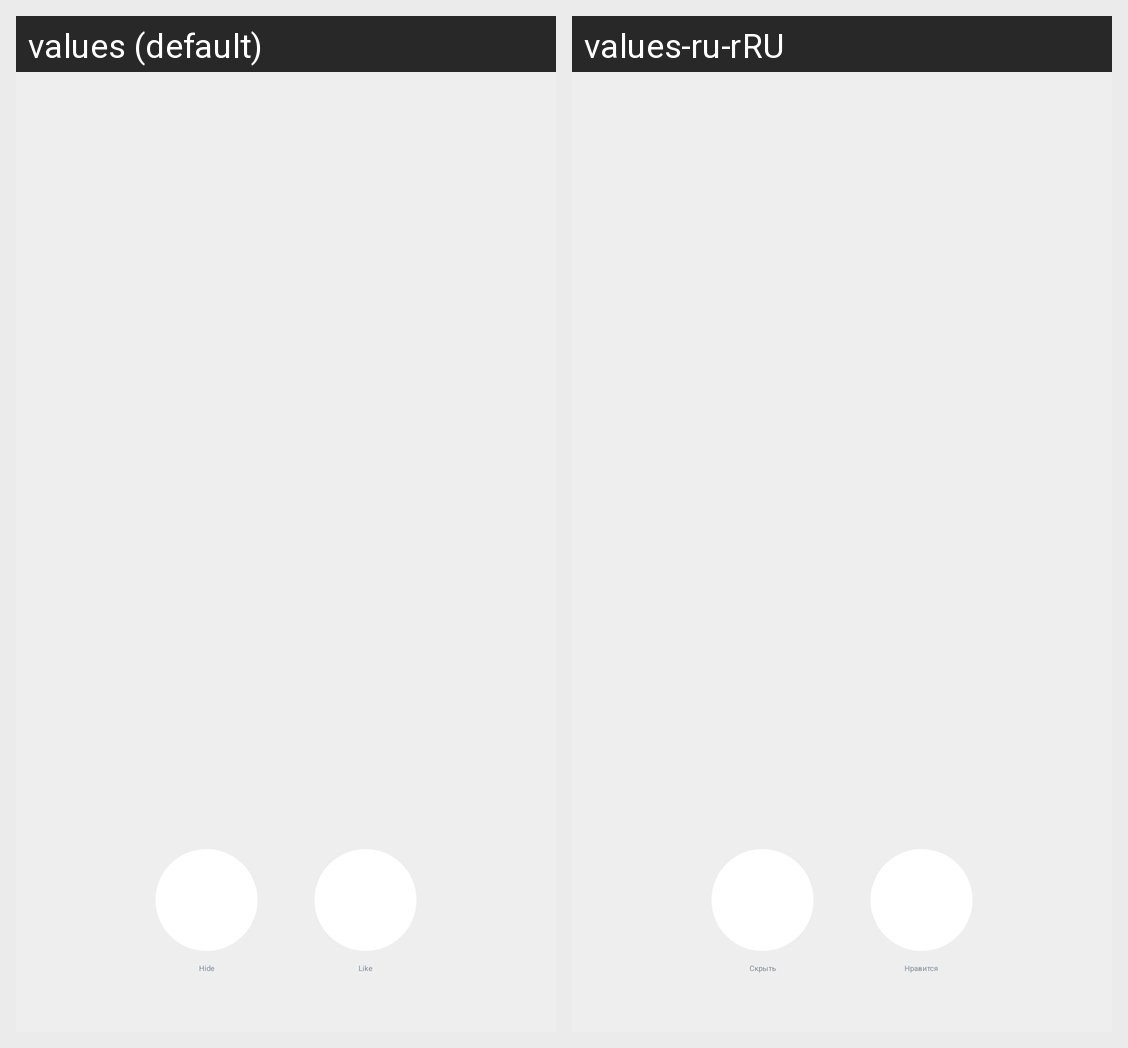

The same Android screen rendered under two of its app's locales, left to right. List the strings drawn on it with the default value and each locale's translation.
Android screen res/layout/fragment_news.xml rendered under 2 locales, left to right: values (default), values-ru-rRU. Device: Nexus 5 (rendered at 1080×1920; each locale shown at half size, 540×960, under a caption strip naming it); theme Theme.VKCupApp.
Strings drawn on this screen, with the default value and each locale's value (text and hints the layout hard-codes, and strings that could not be matched under every locale, appear in the picture but are not listed):

hide
  values: Hide
  values-ru-rRU: Скрыть

like
  values: Like
  values-ru-rRU: Нравится
